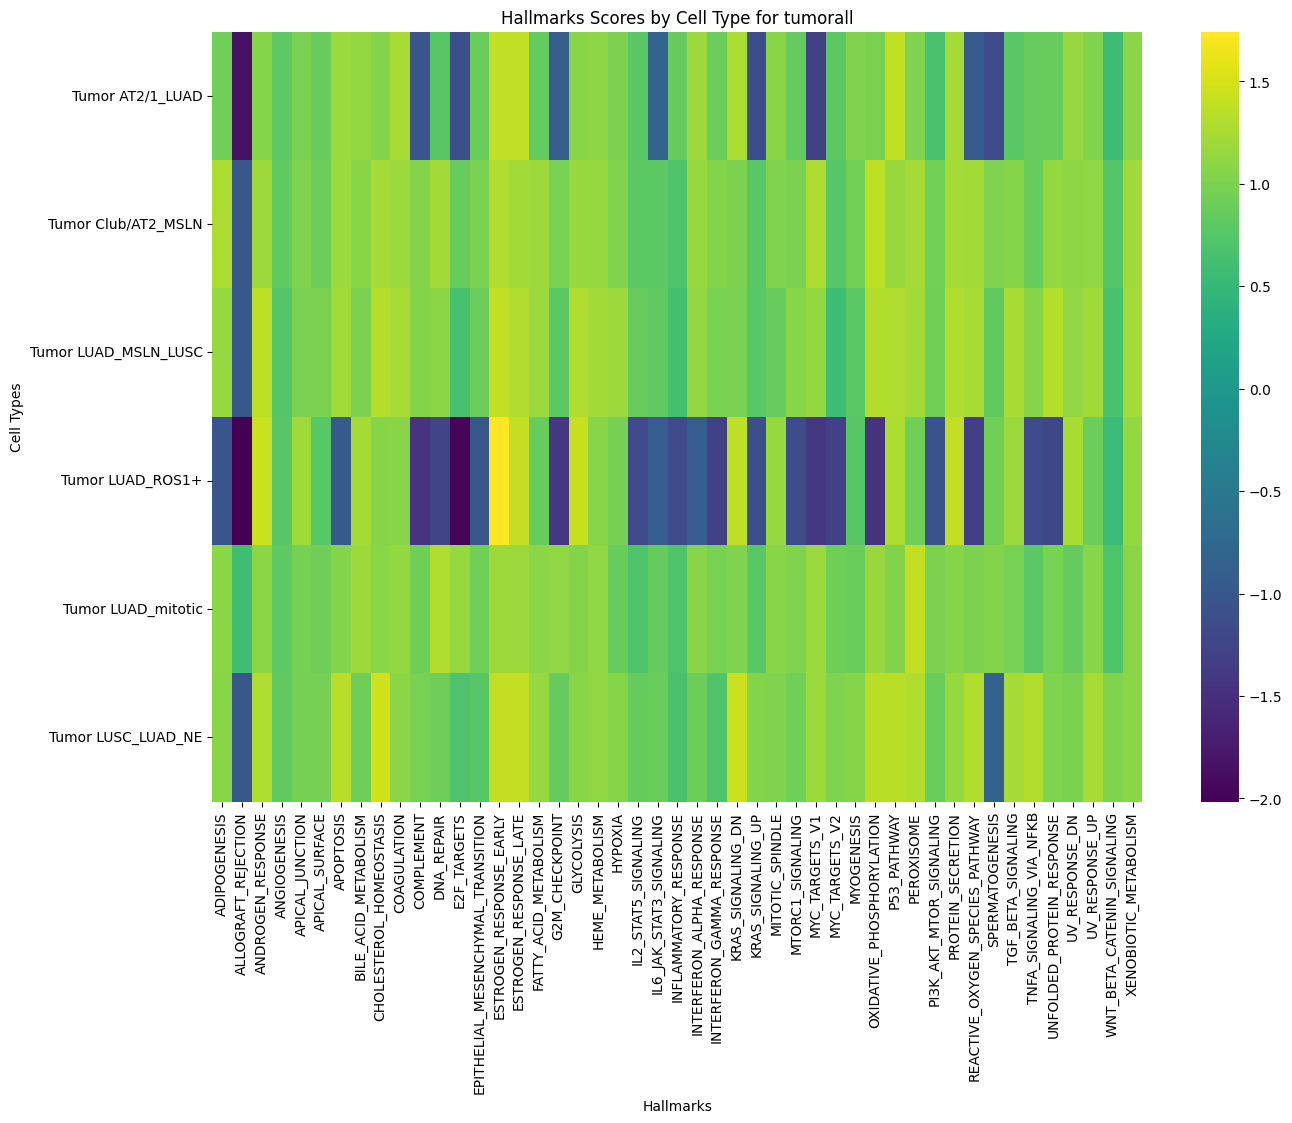

The file beside this chart, header and first rows:
cell_type, ADIPOGENESIS, ALLOGRAFT_REJECTION, ANDROGEN_RESPONSE, ANGIOGENESIS, APICAL_JUNCTION, APICAL_SURFACE, APOPTOSIS, BILE_ACID_METABOLISM, CHOLESTEROL_HOMEOSTASIS, COAGULATION, COMPLEMENT, DNA_REPAIR, E2F_TARGETS, EPITHELIAL_MESENCHYMAL_TRANSITION, ESTROGEN_RESPONSE_EARLY, ESTROGEN_RESPONSE_LATE, FATTY_ACID_METABOLISM, G2M_CHECKPOINT, GLYCOLYSIS, HEME_METABOLISM, HYPOXIA, IL2_STAT5_SIGNALING, IL6_JAK_STAT3_SIGNALING
Tumor AT2/1_LUAD, 0.9311, -1.842, 1.056, 0.8133, 0.9887, 0.876, 1.175, 1.137, 1.047, 1.255, -1.02, 0.7511, -1.118, 0.8913, 1.377, 1.383, 0.8333, -0.9008, 1.082, 1.102, 0.9943, 0.7697, -0.8166
Tumor Club/AT2_MSLN, 1.278, -1.0, 1.194, 0.8241, 1.012, 0.9012, 1.181, 1.082, 1.238, 1.183, 1.042, 1.225, 0.8648, 0.9807, 1.294, 1.229, 1.195, 0.965, 1.16, 1.147, 1.024, 0.7755, 0.7917
Tumor LUAD_MSLN_LUSC, 1.15, -1.0, 1.37, 0.7435, 0.9852, 0.994, 1.227, 1.004, 1.33, 1.255, 1.039, 1.093, 0.6436, 0.9056, 1.379, 1.295, 1.174, 0.7933, 1.298, 1.224, 1.175, 0.8727, 0.8307
Tumor LUAD_ROS1+, -1.017, -2.016, 1.436, 0.7469, 1.208, 0.7618, -0.9661, 1.229, 1.055, 1.082, -1.445, -1.259, -1.964, -0.9948, 1.743, 1.4, 0.8702, -1.404, 1.407, 1.079, 0.9612, -1.174, -0.9155
Tumor LUAD_mitotic, 1.083, 0.5921, 1.096, 0.8136, 0.9632, 0.9127, 1.051, 1.195, 1.092, 1.127, 0.9118, 1.301, 1.141, 0.924, 1.195, 1.183, 1.089, 1.124, 1.051, 1.119, 0.8678, 0.6974, 0.8603
Tumor LUSC_LUAD_NE, 1.071, -1.0, 1.289, 0.8197, 0.9582, 0.9563, 1.343, 0.9117, 1.472, 1.087, 0.9758, 0.9112, 0.6992, 0.7487, 1.396, 1.393, 1.144, 0.861, 1.08, 1.114, 1.058, 0.8606, 0.8873
